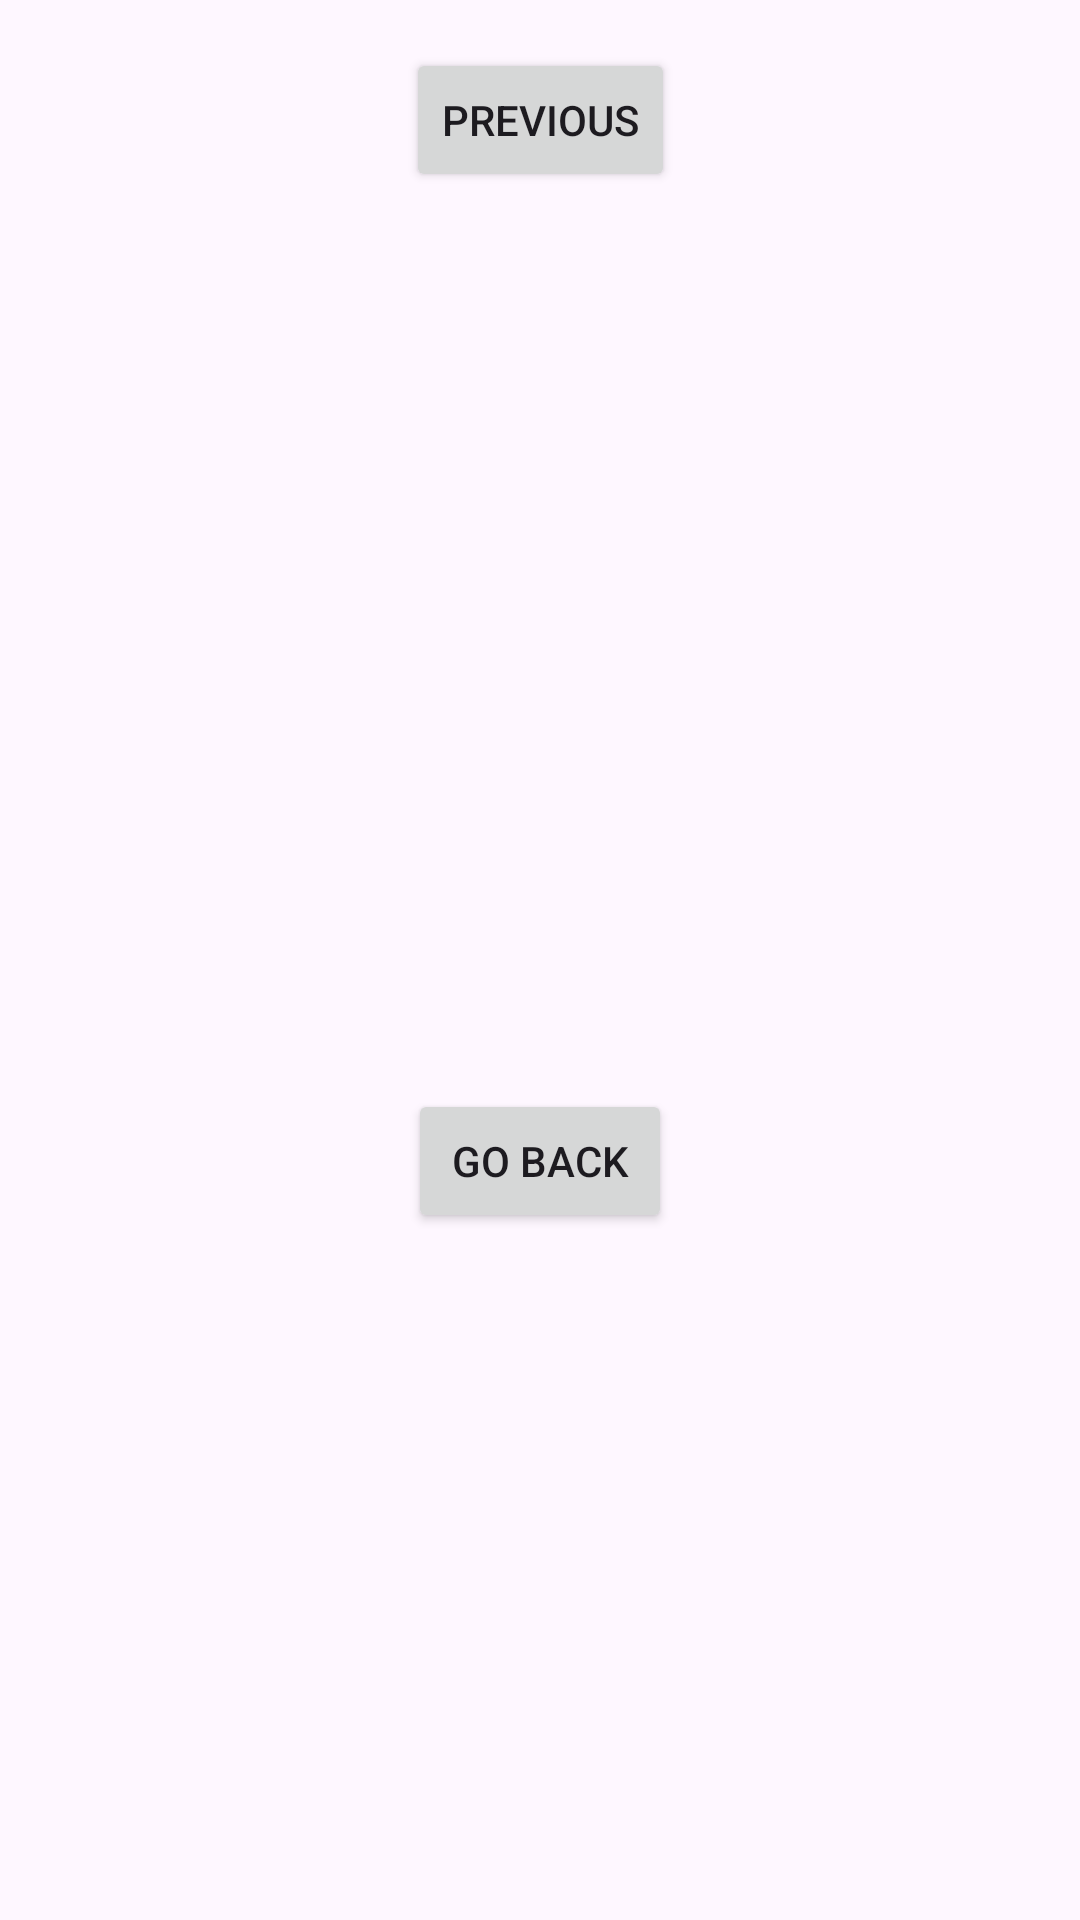

This screen was rendered from an Android layout file. Write that file and the resources it references.
<!-- AndroidManifest.xml: application theme Theme.Exercice1 -->
<!-- res/layout/fragment_second.xml -->
<?xml version="1.0" encoding="utf-8"?>
<androidx.core.widget.NestedScrollView
        xmlns:android="http://schemas.android.com/apk/res/android"
        xmlns:app="http://schemas.android.com/apk/res-auto"
        xmlns:tools="http://schemas.android.com/tools"
        android:layout_width="match_parent"
        android:layout_height="match_parent"
        tools:context=".SecondFragment">
    <androidx.constraintlayout.widget.ConstraintLayout
            android:layout_width="match_parent"
            android:layout_height="match_parent"
            android:padding="16dp">
        <Button
                android:id="@+id/button_second"
                android:layout_width="wrap_content"
                android:layout_height="wrap_content"
                android:text="@string/previous"
                app:layout_constraintEnd_toEndOf="parent"
                app:layout_constraintStart_toStartOf="parent"
                app:layout_constraintTop_toTopOf="parent"/>

        <LinearLayout
                android:layout_width="match_parent"
                android:layout_height="match_parent"
                android:orientation="vertical"
                android:padding="16dp">


            <TextView
                    android:id="@+id/textV"
                    android:layout_width="match_parent"
                    android:layout_height="wrap_content"
                    android:layout_marginTop="50dp"
                    android:textSize="25sp"
                    app:layout_constraintEnd_toEndOf="parent"
                    app:layout_constraintHorizontal_bias="0.194"
                    app:layout_constraintStart_toStartOf="parent"
                    app:layout_constraintTop_toTopOf="parent" />

            <TextView
                    android:id="@+id/textV1"
                    android:layout_width="match_parent"
                    android:layout_height="wrap_content"
                    android:layout_marginTop="60dp"
                    android:textSize="25sp"
                    app:layout_constraintEnd_toEndOf="parent"
                    app:layout_constraintHorizontal_bias="0.194"
                    app:layout_constraintStart_toStartOf="parent"
                    app:layout_constraintTop_toTopOf="parent" />
            <TextView
                    android:id="@+id/textV2"
                    android:layout_width="match_parent"
                    android:layout_height="wrap_content"
                    android:layout_marginTop="60dp"
                    android:textSize="25sp"
                    app:layout_constraintEnd_toEndOf="parent"
                    app:layout_constraintHorizontal_bias="0.194"
                    app:layout_constraintStart_toStartOf="parent"
                    app:layout_constraintTop_toTopOf="parent"/>

            <Button
                    android:id="@+id/btn2"
                    android:layout_width="wrap_content"
                    android:layout_height="wrap_content"
                    android:layout_gravity="center"
                    android:text="Go back"
                    android:layout_marginTop="60dp"
                    app:layout_constraintEnd_toEndOf="parent"
                    app:layout_constraintHorizontal_bias="0.194"
                    app:layout_constraintStart_toStartOf="parent"
                    app:layout_constraintTop_toTopOf="parent"/>
        </LinearLayout>
    </androidx.constraintlayout.widget.ConstraintLayout>
</androidx.core.widget.NestedScrollView>
<!-- resources referenced by this layout -->
<resources>
  <string name="previous">Previous</string>
  <style name="Theme.Exercice1" parent="Base.Theme.Exercice1" />
  <style name="Base.Theme.Exercice1" parent="Theme.Material3.DayNight.NoActionBar">
          
          
      </style>
</resources>
